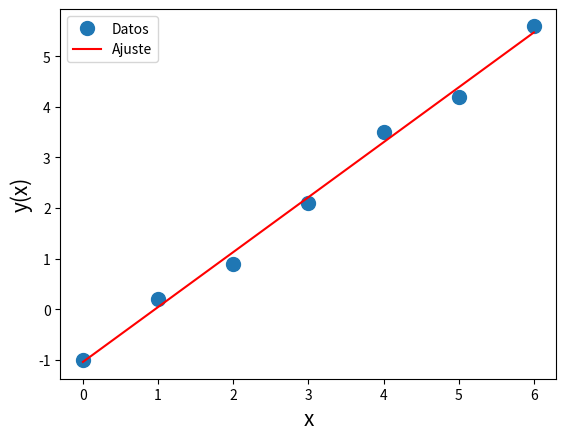

This figure's Python source:
import numpy as np
import matplotlib.pyplot as plt

x = np.array([0, 1, 2, 3, 4, 5, 6])
y = np.array([-1, 0.2, 0.9, 2.1, 3.5, 4.2, 5.6])

z=sum (x*y)
w=sum(x**2)
r=sum(x)
s=sum(y)

a=((7*z)-(r*s))/((7*w)-(r**2))

b= ((s*w)-(r*z))/((7*w)-(r	**2))
print ("Pendiente =",a)
print ("Ordenada al origen =",b)

plt.plot(x, y, 'o', label='Datos', markersize=10)
plt.plot(x, a*x + b, 'r', label='Ajuste')
plt.xlabel(r"x", fontsize = 15)
plt.ylabel(r"y(x)", fontsize = 15)
plt.legend()
plt.show()
